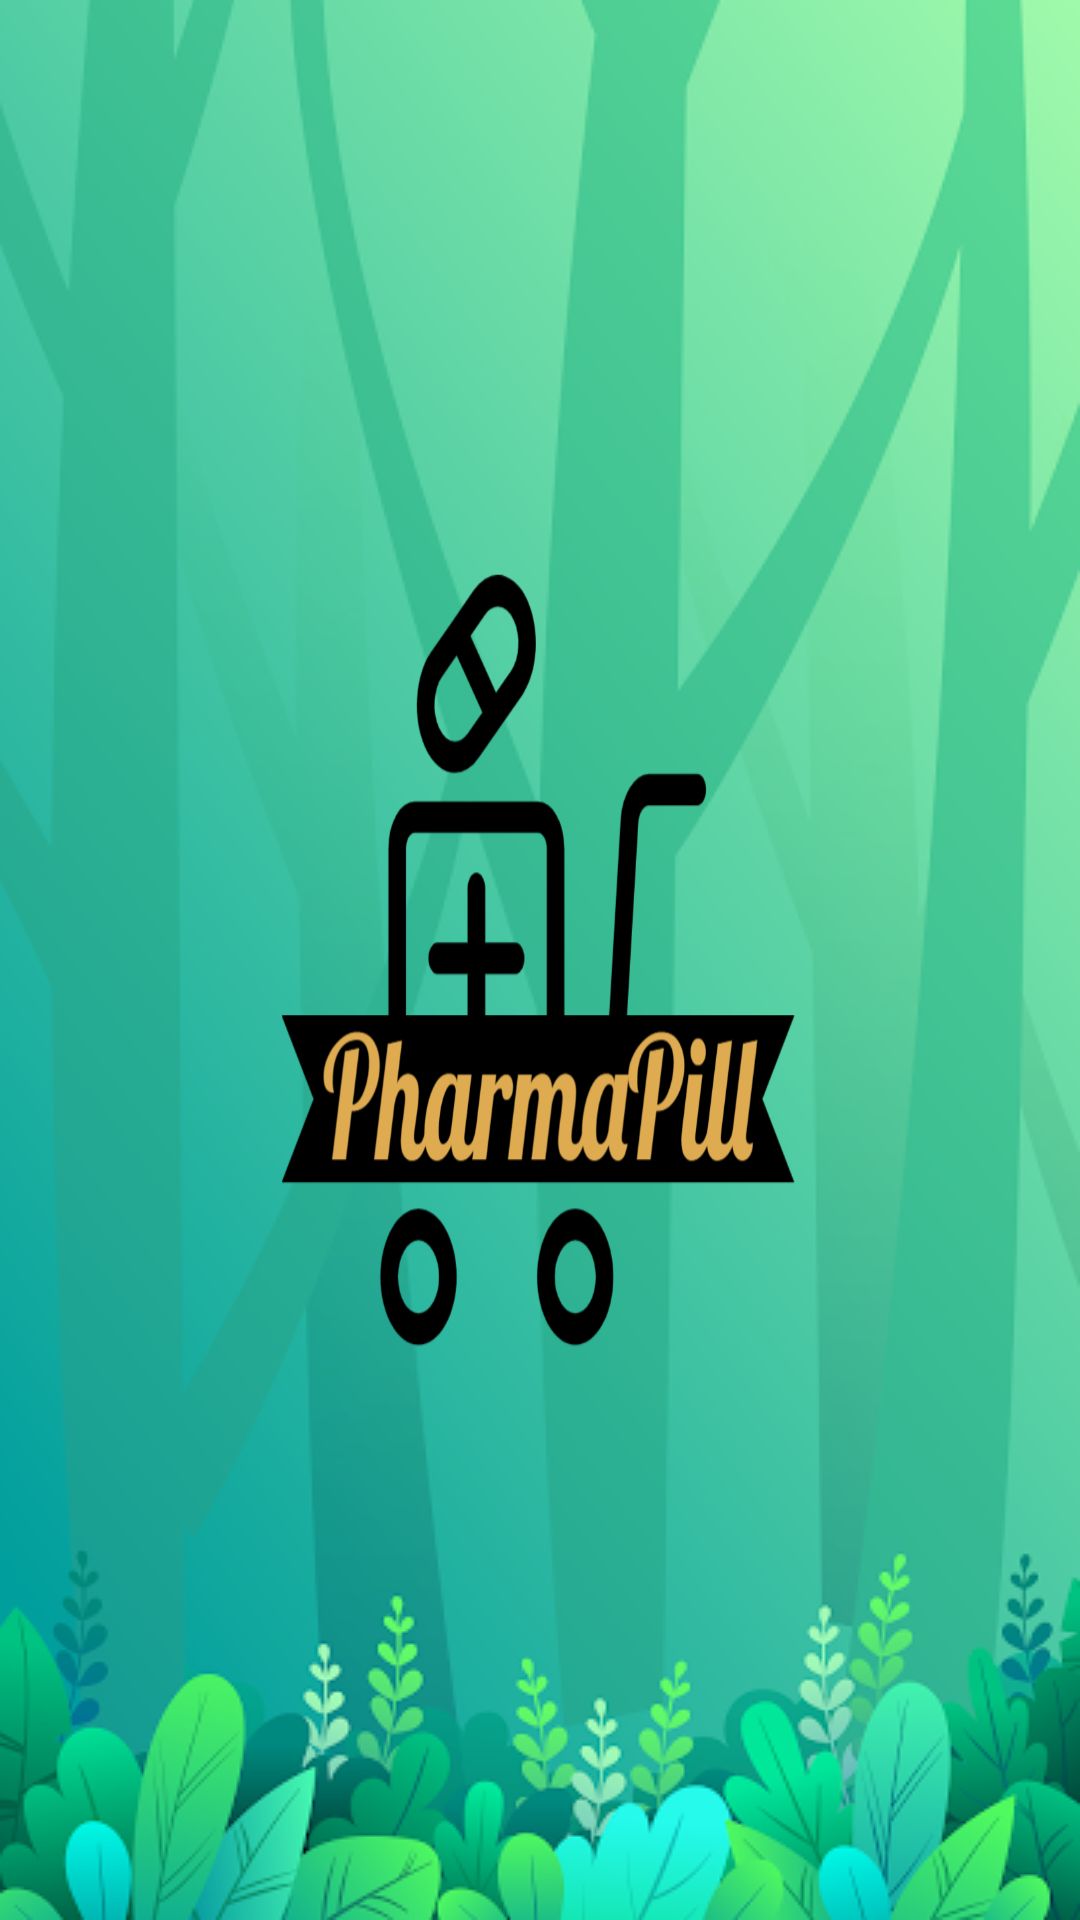

Layout XML and referenced resources for this Android screen:
<!-- AndroidManifest.xml: application theme Theme.PharmaPill -->
<!-- res/layout/activity_splash.xml -->
<?xml version="1.0" encoding="utf-8"?>
<androidx.constraintlayout.widget.ConstraintLayout xmlns:android="http://schemas.android.com/apk/res/android"
    xmlns:app="http://schemas.android.com/apk/res-auto"
    xmlns:tools="http://schemas.android.com/tools"
    android:layout_width="match_parent"
    android:layout_height="match_parent"
    android:background="@drawable/bg101"
    tools:context=".SplashActivity">


    <ImageView
        android:id="@+id/viewLogo"
        android:layout_width="242dp"
        android:layout_height="432dp"
        android:background="@drawable/pharmapillvec"
        app:layout_constraintBottom_toBottomOf="parent"
        app:layout_constraintEnd_toEndOf="parent"
        app:layout_constraintHorizontal_bias="0.494"
        app:layout_constraintStart_toStartOf="parent"
        app:layout_constraintTop_toTopOf="parent" />
</androidx.constraintlayout.widget.ConstraintLayout>
<!-- resources referenced by this layout -->
<resources>
  <!-- drawable bg101: png bitmap (drawable-v24, 104794 bytes) -->
  <!-- drawable pharmapillvec: png bitmap (drawable-v24, 92360 bytes) -->
  <style name="Theme.PharmaPill" parent="Theme.MaterialComponents.DayNight.NoActionBar">
          
          <item name="colorPrimary">@color/purple_500</item>
          <item name="colorPrimaryVariant">@color/purple_700</item>
          <item name="colorOnPrimary">@color/white</item>
          
          <item name="colorSecondary">@color/teal_200</item>
          <item name="colorSecondaryVariant">@color/teal_700</item>
          <item name="colorOnSecondary">@color/black</item>
          
          <item name="android:statusBarColor" tools:targetApi="l">?attr/colorPrimaryVariant</item>
          
      </style>
  <color name="purple_500">#FF6200EE</color>
  <color name="purple_700">#FF3700B3</color>
  <color name="white">#FFFFFFFF</color>
  <color name="teal_200">#FF03DAC5</color>
  <color name="teal_700">#FF018786</color>
  <color name="black">#FF000000</color>
</resources>
